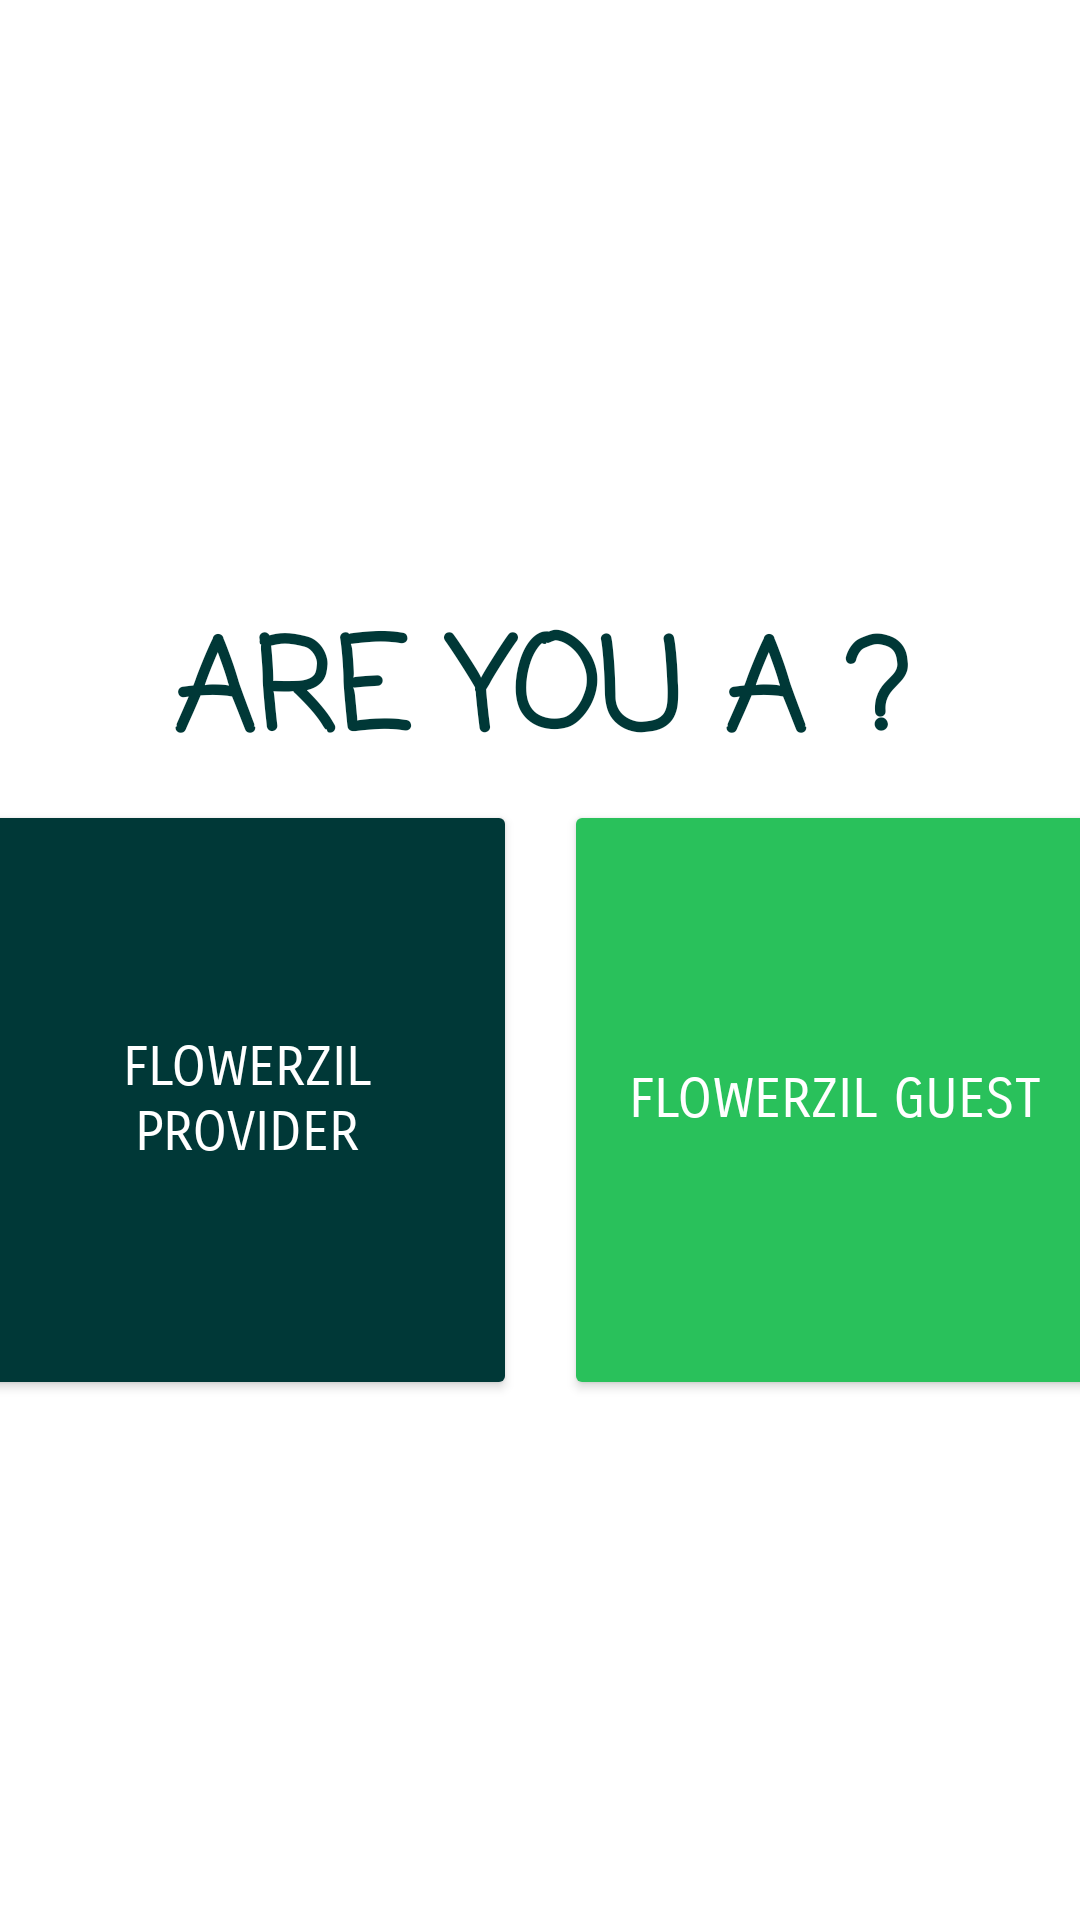

Layout XML and referenced resources for this Android screen:
<!-- AndroidManifest.xml: application theme Theme.Providers_dashboard_app -->
<!-- res/layout/welcome_screen_fragment.xml -->
<?xml version="1.0" encoding="utf-8"?>

<androidx.constraintlayout.widget.ConstraintLayout xmlns:android="http://schemas.android.com/apk/res/android"
    xmlns:app="http://schemas.android.com/apk/res-auto"
    xmlns:tools="http://schemas.android.com/tools"
    android:layout_width="match_parent"
    android:layout_height="match_parent"
    tools:context=".view.fragments.authFragments.welcomeScreenFragment" >

    <TextView
        android:id="@+id/welcome_page_tv_headline"
        android:layout_width="310dp"
        android:layout_height="56dp"
        android:layout_marginStart="50dp"
        android:layout_marginTop="200dp"
        android:layout_marginEnd="50dp"
        android:fontFamily="casual"
        android:text="ARE YOU A ?"
        android:textAlignment="center"
        android:textColor="@color/green_dark"
        android:textSize="42dp"
        android:textStyle="bold"
        app:layout_constraintEnd_toEndOf="parent"
        app:layout_constraintStart_toStartOf="parent"
        app:layout_constraintTop_toTopOf="parent" />

    <Button
        android:id="@+id/welcome_page_bt_providers"
        android:layout_width="180dp"
        android:layout_height="200dp"
        android:layout_marginStart="16dp"
        android:layout_marginTop="32dp"
        android:layout_marginEnd="8dp"
        android:layout_marginBottom="195dp"
        android:fontFamily="sans-serif-smallcaps"
        android:text="FlowerZIL Provider"
        android:textColor="@color/white"
        android:textSize="18sp"
        app:backgroundTint="@color/green_dark"
        app:layout_constraintBottom_toBottomOf="parent"
        app:layout_constraintEnd_toStartOf="@+id/welcome_page_bt_guest"
        app:layout_constraintStart_toStartOf="parent"
        app:layout_constraintTop_toBottomOf="@+id/welcome_page_tv_headline" />

    <Button
        android:id="@+id/welcome_page_bt_guest"
        android:layout_width="180dp"
        android:layout_height="200dp"
        android:layout_marginStart="8dp"
        android:layout_marginTop="32dp"
        android:layout_marginEnd="16dp"
        android:layout_marginBottom="195dp"
        android:fontFamily="sans-serif-smallcaps"
        android:text="FLowerZIL Guest"
        android:textColor="@color/white"
        android:textSize="18sp"
        app:backgroundTint="@color/green_light"
        app:layout_constraintBottom_toBottomOf="parent"
        app:layout_constraintEnd_toEndOf="parent"
        app:layout_constraintStart_toEndOf="@+id/welcome_page_bt_providers"
        app:layout_constraintTop_toBottomOf="@+id/welcome_page_tv_headline" />

</androidx.constraintlayout.widget.ConstraintLayout>
<!-- resources referenced by this layout -->
<resources>
  <color name="green_dark">#003837</color>
  <color name="green_light">#29C15B</color>
  <color name="white">#FFFFFFFF</color>
  <style name="Theme.Providers_dashboard_app" parent="Theme.MaterialComponents.DayNight.NoActionBar">
  
          
          <item name="colorPrimary">@color/green_light</item>
          <item name="colorPrimaryVariant">@color/green_dark</item>
          <item name="colorOnPrimary">#080B09</item>
  
          
          <item name="colorSecondary">@color/green_dark</item>
          <item name="colorSecondaryVariant">@color/green_dark</item>
          <item name="colorOnSecondary">#080B09</item>
  
          <item name="android:statusBarColor" tools:targetApi="l">@color/green_light</item>
  
          
  
      </style>
</resources>
